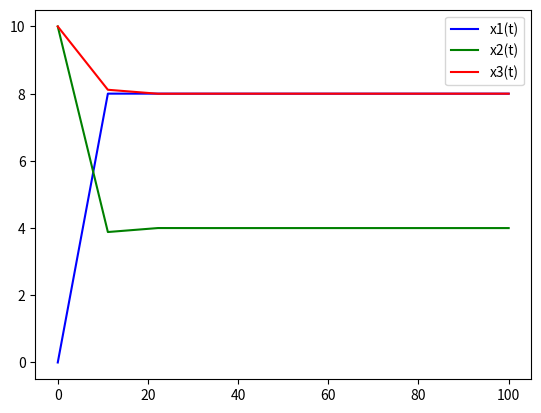

The script that saved this image:
import numpy as np
import scipy
import matplotlib.pyplot as plt


def system(x, t, k1, k2, k3):
    x1, x2, x3 = x
    dx_dt = [-k1 * x1 + k3 * x3,
             -k2 * x2 + k1 * x1,
             -k3 * x3 + k2 * x2]
    return dx_dt


x0 = [0, 10, 10]
r = 10
v1 = 50
v2 = 25
v3 = 50
k1 = r / v1
k2 = r / v2
k3 = r / v3
t_lower_bound = 0
t_upper_bound = 100
t = np.linspace(t_lower_bound, t_upper_bound, 10)
x_res = scipy.integrate.odeint(system, x0, t, args=(k1, k2, k3))
plt.plot(t, x_res[:, 0], 'b', label='x1(t)')
plt.plot(t, x_res[:, 1], 'g', label='x2(t)')
plt.plot(t, x_res[:, 2], 'r', label='x3(t)')
plt.legend(loc='best')
second_interpolated = scipy.interpolate.CubicSpline(t, -x_res[:, 1])
extrema_second = scipy.optimize.minimize(second_interpolated, 0, bounds=[(0, t_upper_bound)])
t_max = extrema_second["x"]
x_max = scipy.interpolate.CubicSpline(t, x_res[:, 1])(t_max)
print(f"x({t_max[0]}) = {x_max[0]}")
plt.show()